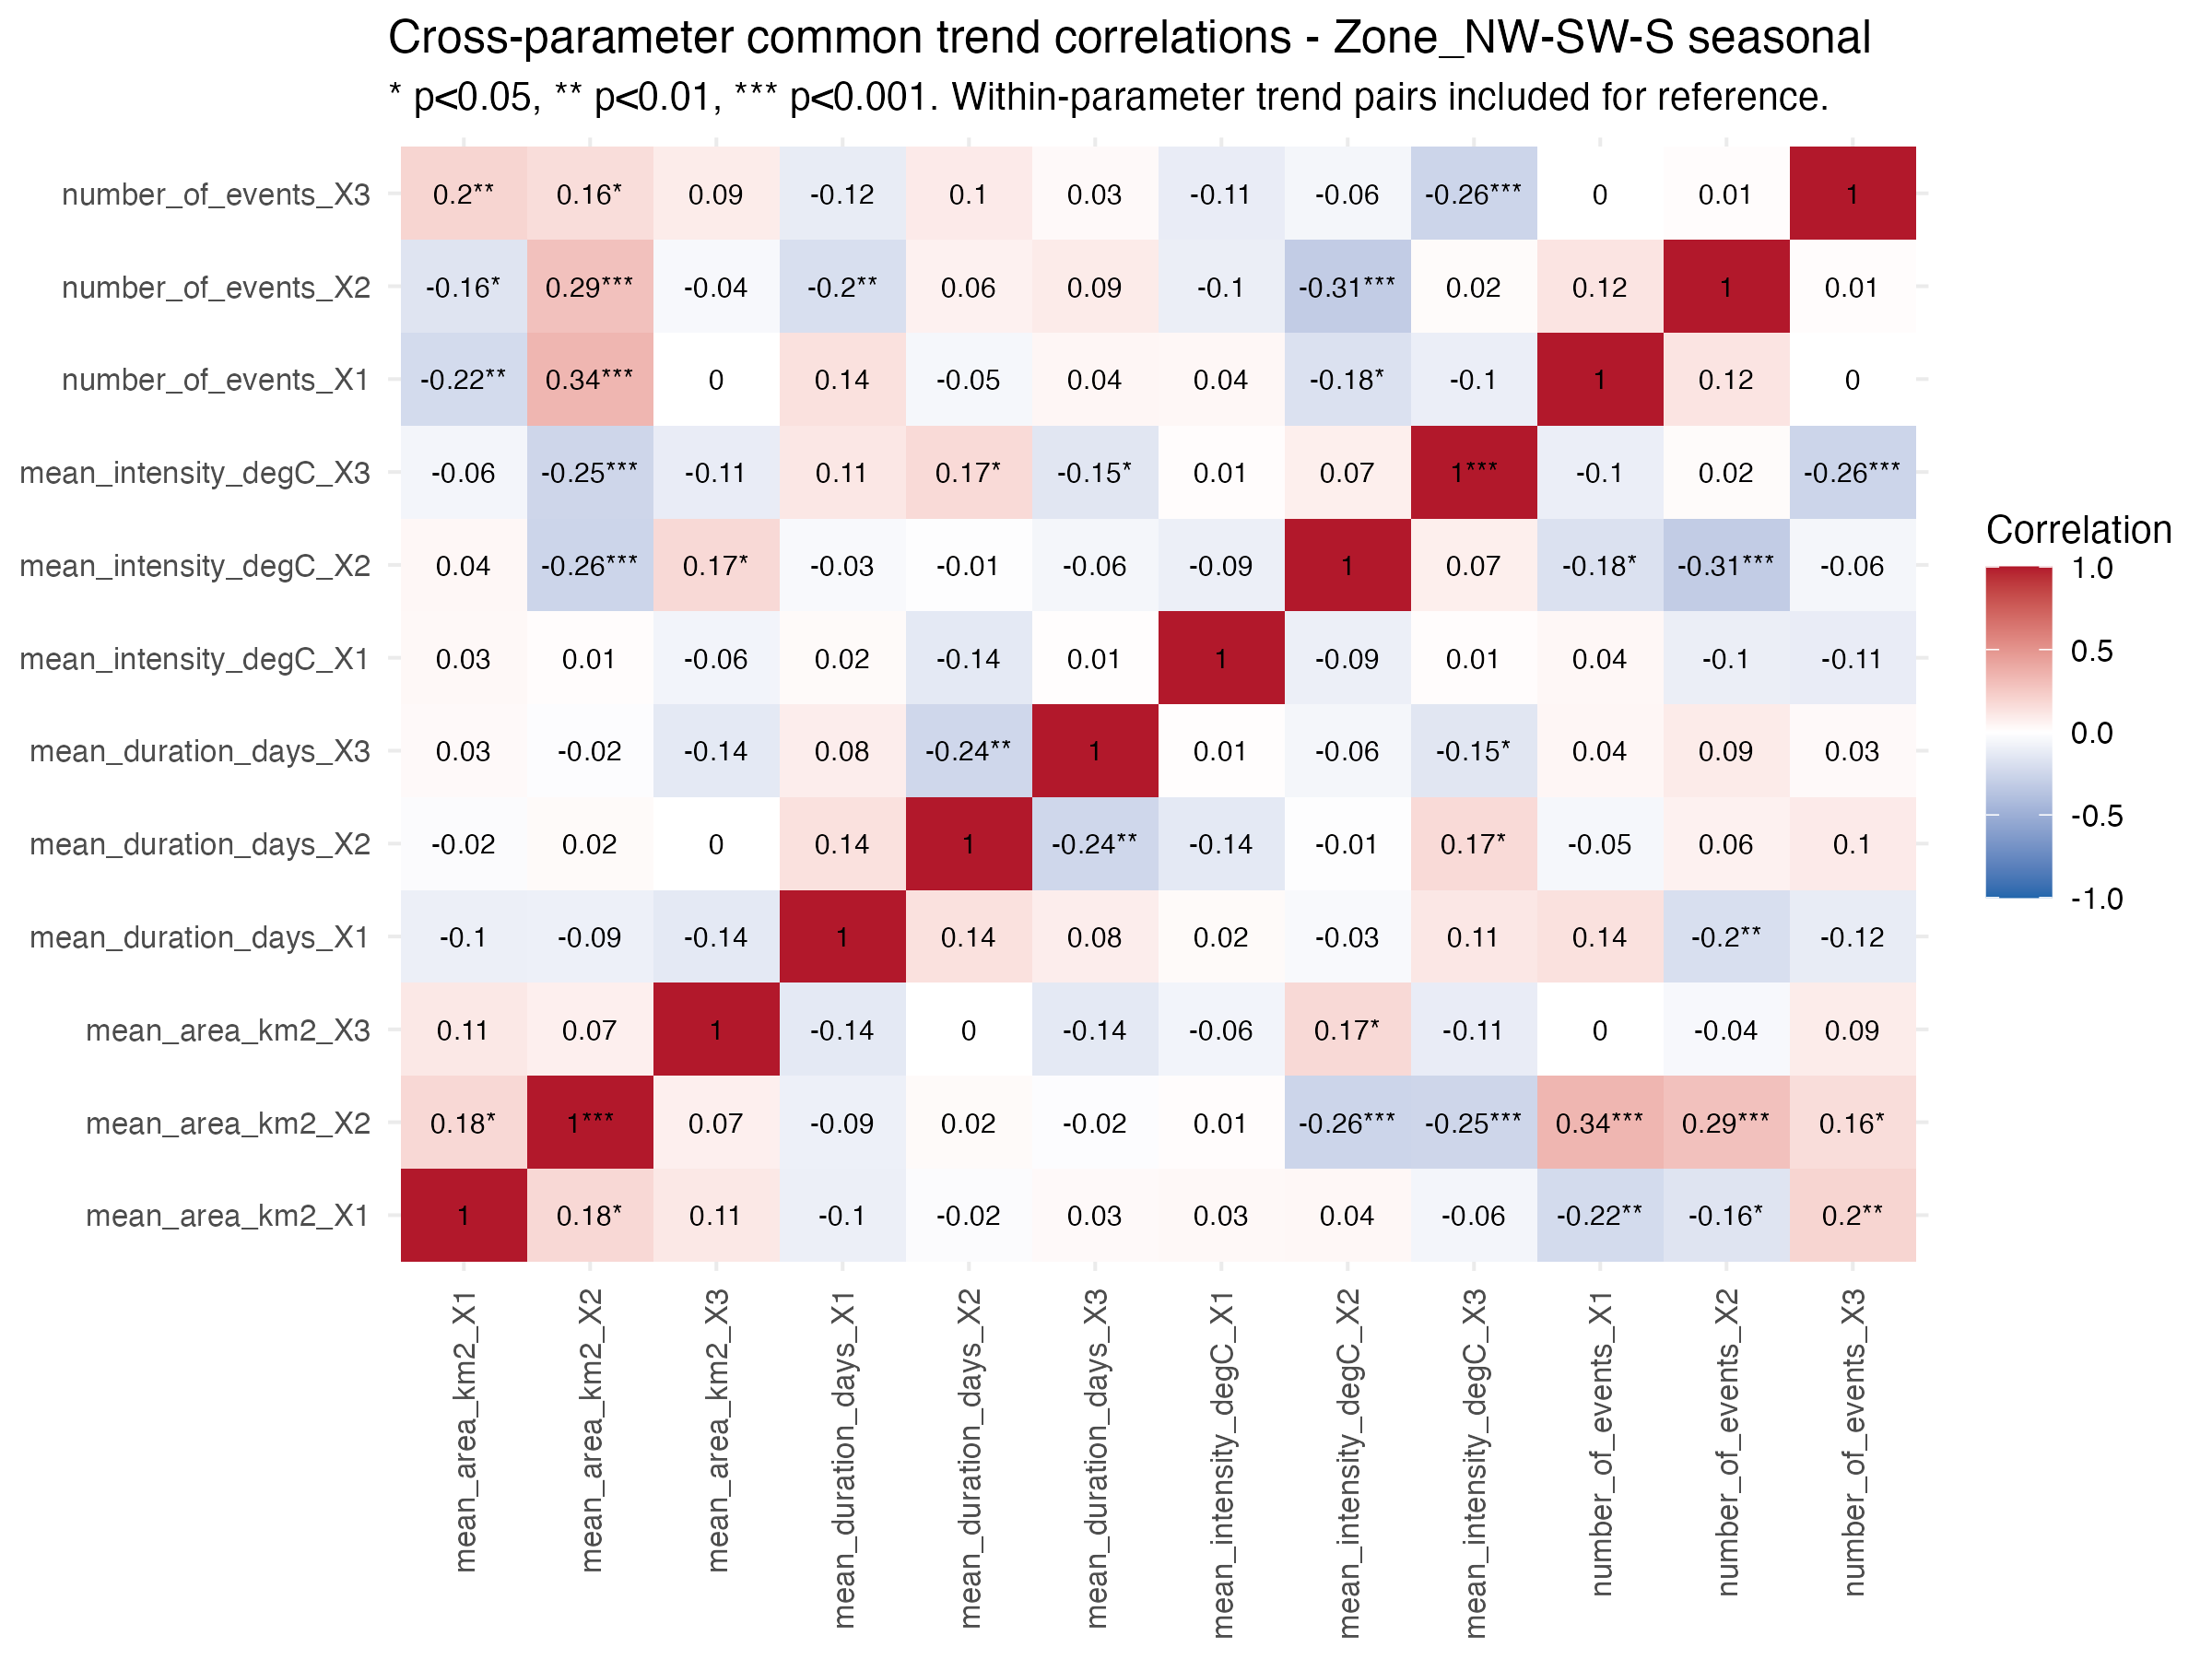

The file beside this chart, header and first rows:
Trend_A, Trend_B, Correlation, p_value, significant, Parameter_A, Parameter_B, same_parameter
mean_area_km2_X1, mean_area_km2_X1, 1, NA, FALSE, mean_area_km2, mean_area_km2, TRUE
mean_area_km2_X2, mean_area_km2_X1, 0.1787, 0.01701, TRUE, mean_area_km2, mean_area_km2, TRUE
mean_area_km2_X3, mean_area_km2_X1, 0.1071, 0.1547, FALSE, mean_area_km2, mean_area_km2, TRUE
mean_duration_days_X1, mean_area_km2_X1, -0.09883, 0.1894, FALSE, mean_duration_days, mean_area_km2, FALSE
mean_duration_days_X2, mean_area_km2_X1, -0.02115, 0.7793, FALSE, mean_duration_days, mean_area_km2, FALSE
mean_duration_days_X3, mean_area_km2_X1, 0.02618, 0.7286, FALSE, mean_duration_days, mean_area_km2, FALSE
mean_intensity_degC_X1, mean_area_km2_X1, 0.03347, 0.6574, FALSE, mean_intensity_degC, mean_area_km2, FALSE
mean_intensity_degC_X2, mean_area_km2_X1, 0.03618, 0.6317, FALSE, mean_intensity_degC, mean_area_km2, FALSE
mean_intensity_degC_X3, mean_area_km2_X1, -0.05901, 0.434, FALSE, mean_intensity_degC, mean_area_km2, FALSE
number_of_events_X1, mean_area_km2_X1, -0.2223, 0.002856, TRUE, number_of_events, mean_area_km2, FALSE
number_of_events_X2, mean_area_km2_X1, -0.1648, 0.02798, TRUE, number_of_events, mean_area_km2, FALSE
number_of_events_X3, mean_area_km2_X1, 0.1953, 0.008976, TRUE, number_of_events, mean_area_km2, FALSE
mean_area_km2_X1, mean_area_km2_X2, 0.1787, 0.01701, TRUE, mean_area_km2, mean_area_km2, TRUE
mean_area_km2_X2, mean_area_km2_X2, 1, 0, TRUE, mean_area_km2, mean_area_km2, TRUE
mean_area_km2_X3, mean_area_km2_X2, 0.0732, 0.3315, FALSE, mean_area_km2, mean_area_km2, TRUE
mean_duration_days_X1, mean_area_km2_X2, -0.08979, 0.2333, FALSE, mean_duration_days, mean_area_km2, FALSE
mean_duration_days_X2, mean_area_km2_X2, 0.02414, 0.7491, FALSE, mean_duration_days, mean_area_km2, FALSE
mean_duration_days_X3, mean_area_km2_X2, -0.01603, 0.8318, FALSE, mean_duration_days, mean_area_km2, FALSE
mean_intensity_degC_X1, mean_area_km2_X2, 0.01346, 0.8585, FALSE, mean_intensity_degC, mean_area_km2, FALSE
mean_intensity_degC_X2, mean_area_km2_X2, -0.2598, 0.0004618, TRUE, mean_intensity_degC, mean_area_km2, FALSE
mean_intensity_degC_X3, mean_area_km2_X2, -0.2504, 0.0007476, TRUE, mean_intensity_degC, mean_area_km2, FALSE
number_of_events_X1, mean_area_km2_X2, 0.3387, 3.76198003434534e-06, TRUE, number_of_events, mean_area_km2, FALSE
number_of_events_X2, mean_area_km2_X2, 0.2869, 0.0001031, TRUE, number_of_events, mean_area_km2, FALSE
number_of_events_X3, mean_area_km2_X2, 0.1588, 0.03423, TRUE, number_of_events, mean_area_km2, FALSE
mean_area_km2_X1, mean_area_km2_X3, 0.1071, 0.1547, FALSE, mean_area_km2, mean_area_km2, TRUE
mean_area_km2_X2, mean_area_km2_X3, 0.0732, 0.3315, FALSE, mean_area_km2, mean_area_km2, TRUE
mean_area_km2_X3, mean_area_km2_X3, 1, NA, FALSE, mean_area_km2, mean_area_km2, TRUE
mean_duration_days_X1, mean_area_km2_X3, -0.136, 0.0703, FALSE, mean_duration_days, mean_area_km2, FALSE
mean_duration_days_X2, mean_area_km2_X3, -0.002368, 0.975, FALSE, mean_duration_days, mean_area_km2, FALSE
mean_duration_days_X3, mean_area_km2_X3, -0.1363, 0.06956, FALSE, mean_duration_days, mean_area_km2, FALSE
mean_intensity_degC_X1, mean_area_km2_X3, -0.06414, 0.395, FALSE, mean_intensity_degC, mean_area_km2, FALSE
mean_intensity_degC_X2, mean_area_km2_X3, 0.1746, 0.01977, TRUE, mean_intensity_degC, mean_area_km2, FALSE
mean_intensity_degC_X3, mean_area_km2_X3, -0.1133, 0.1321, FALSE, mean_intensity_degC, mean_area_km2, FALSE
number_of_events_X1, mean_area_km2_X3, 0.001419, 0.985, FALSE, number_of_events, mean_area_km2, FALSE
number_of_events_X2, mean_area_km2_X3, -0.03941, 0.6015, FALSE, number_of_events, mean_area_km2, FALSE
number_of_events_X3, mean_area_km2_X3, 0.08742, 0.2459, FALSE, number_of_events, mean_area_km2, FALSE
mean_area_km2_X1, mean_duration_days_X1, -0.09883, 0.1894, FALSE, mean_area_km2, mean_duration_days, FALSE
mean_area_km2_X2, mean_duration_days_X1, -0.08979, 0.2333, FALSE, mean_area_km2, mean_duration_days, FALSE
mean_area_km2_X3, mean_duration_days_X1, -0.136, 0.0703, FALSE, mean_area_km2, mean_duration_days, FALSE
mean_duration_days_X1, mean_duration_days_X1, 1, NA, FALSE, mean_duration_days, mean_duration_days, TRUE
mean_duration_days_X2, mean_duration_days_X1, 0.1393, 0.06362, FALSE, mean_duration_days, mean_duration_days, TRUE
mean_duration_days_X3, mean_duration_days_X1, 0.0824, 0.2742, FALSE, mean_duration_days, mean_duration_days, TRUE
mean_intensity_degC_X1, mean_duration_days_X1, 0.02462, 0.7443, FALSE, mean_intensity_degC, mean_duration_days, FALSE
mean_intensity_degC_X2, mean_duration_days_X1, -0.03443, 0.6482, FALSE, mean_intensity_degC, mean_duration_days, FALSE
mean_intensity_degC_X3, mean_duration_days_X1, 0.1099, 0.1443, FALSE, mean_intensity_degC, mean_duration_days, FALSE
number_of_events_X1, mean_duration_days_X1, 0.1389, 0.06443, FALSE, number_of_events, mean_duration_days, FALSE
number_of_events_X2, mean_duration_days_X1, -0.1976, 0.008181, TRUE, number_of_events, mean_duration_days, FALSE
number_of_events_X3, mean_duration_days_X1, -0.1181, 0.1163, FALSE, number_of_events, mean_duration_days, FALSE
mean_area_km2_X1, mean_duration_days_X2, -0.02115, 0.7793, FALSE, mean_area_km2, mean_duration_days, FALSE
mean_area_km2_X2, mean_duration_days_X2, 0.02414, 0.7491, FALSE, mean_area_km2, mean_duration_days, FALSE
mean_area_km2_X3, mean_duration_days_X2, -0.002368, 0.975, FALSE, mean_area_km2, mean_duration_days, FALSE
mean_duration_days_X1, mean_duration_days_X2, 0.1393, 0.06362, FALSE, mean_duration_days, mean_duration_days, TRUE
mean_duration_days_X2, mean_duration_days_X2, 1, NA, FALSE, mean_duration_days, mean_duration_days, TRUE
mean_duration_days_X3, mean_duration_days_X2, -0.2437, 0.001045, TRUE, mean_duration_days, mean_duration_days, TRUE
mean_intensity_degC_X1, mean_duration_days_X2, -0.1356, 0.07117, FALSE, mean_intensity_degC, mean_duration_days, FALSE
mean_intensity_degC_X2, mean_duration_days_X2, -0.01237, 0.8698, FALSE, mean_intensity_degC, mean_duration_days, FALSE
mean_intensity_degC_X3, mean_duration_days_X2, 0.1705, 0.02292, TRUE, mean_intensity_degC, mean_duration_days, FALSE
number_of_events_X1, mean_duration_days_X2, -0.05045, 0.5036, FALSE, number_of_events, mean_duration_days, FALSE
number_of_events_X2, mean_duration_days_X2, 0.06363, 0.3988, FALSE, number_of_events, mean_duration_days, FALSE
number_of_events_X3, mean_duration_days_X2, 0.09503, 0.207, FALSE, number_of_events, mean_duration_days, FALSE
... 84 more rows
